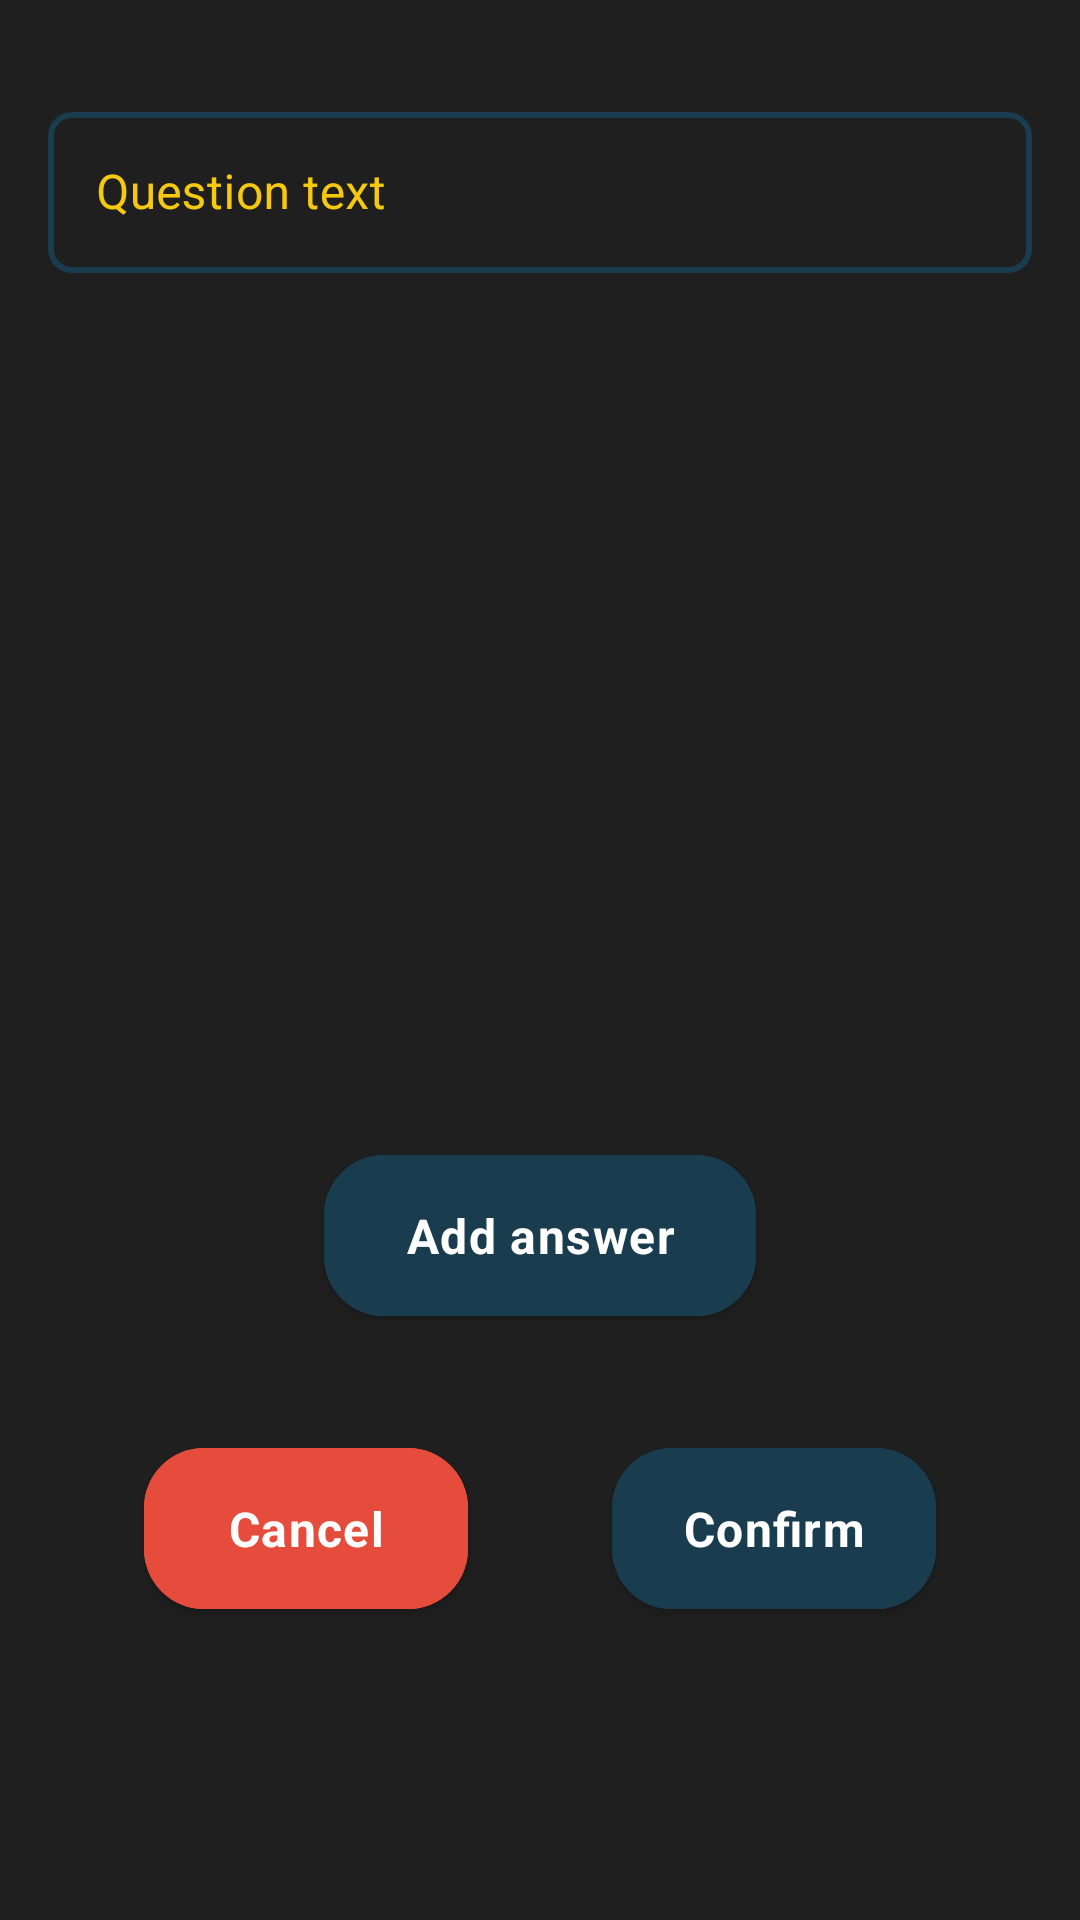

Android layout source for this screen:
<!-- AndroidManifest.xml: application theme Theme.SurfSafely -->
<!-- res/layout/fragment_add_question_dialog.xml -->
<?xml version="1.0" encoding="utf-8"?>
<androidx.constraintlayout.widget.ConstraintLayout xmlns:android="http://schemas.android.com/apk/res/android"
    xmlns:app="http://schemas.android.com/apk/res-auto"
    xmlns:tools="http://schemas.android.com/tools"
    android:layout_width="match_parent"
    android:layout_height="wrap_content"
    tools:context=".dialog.AddQuestionDialog">

    <com.google.android.material.textfield.TextInputLayout
        android:id="@+id/question_text_input_layout"
        style="@style/SurfSafelyEditTextStyle"
        android:layout_width="match_parent"
        android:layout_height="wrap_content"
        android:layout_marginTop="@dimen/margin_big"
        android:hint="@string/question_text"
        app:layout_constraintEnd_toEndOf="parent"
        app:layout_constraintStart_toStartOf="parent"
        app:layout_constraintTop_toTopOf="parent"
        app:layout_constraintWidth_percent="0.8">

        <com.google.android.material.textfield.TextInputEditText
            android:id="@+id/question_text_input"
            style="@style/EditTextColor"
            android:layout_width="match_parent"
            android:layout_height="wrap_content"
            android:inputType="textPersonName"
            android:padding="@dimen/padding_medium" />

    </com.google.android.material.textfield.TextInputLayout>

    <ScrollView
        android:id="@+id/answer_scroll_view"
        android:layout_width="match_parent"
        android:layout_height="0dp"
        android:layout_marginTop="@dimen/margin_medium"
        app:layout_constraintBottom_toTopOf="@id/btnAddAnswer"
        app:layout_constraintDimensionRatio="H,60:40"
        app:layout_constraintEnd_toEndOf="parent"
        app:layout_constraintStart_toStartOf="parent"
        app:layout_constraintTop_toBottomOf="@id/question_text_input_layout">

        <LinearLayout
            android:id="@+id/answer_container"
            android:layout_width="match_parent"
            android:layout_height="wrap_content"
            android:orientation="vertical" />

    </ScrollView>

    <com.google.android.material.button.MaterialButton
        android:id="@+id/btnAddAnswer"
        android:layout_width="0dp"
        android:layout_height="wrap_content"
        android:layout_marginTop="@dimen/margin_big"
        android:padding="@dimen/padding_medium"
        android:text="@string/add_answer"
        android:textStyle="bold"
        app:layout_constraintEnd_toEndOf="parent"
        app:layout_constraintStart_toStartOf="parent"
        app:layout_constraintTop_toBottomOf="@id/answer_scroll_view"
        app:layout_constraintWidth_percent="0.4" />


    <com.google.android.material.button.MaterialButton
        android:id="@+id/btnCancel"
        android:layout_width="0dp"
        android:layout_height="wrap_content"
        android:layout_marginTop="@dimen/margin_big"
        android:layout_marginBottom="@dimen/margin_small"
        android:backgroundTint="@color/red"
        android:padding="@dimen/padding_medium"
        android:text="@string/cancel"
        android:textStyle="bold"
        app:layout_constraintEnd_toStartOf="@id/btnConfirm"
        app:layout_constraintStart_toStartOf="parent"
        app:layout_constraintTop_toBottomOf="@id/btnAddAnswer"
        app:layout_constraintWidth_percent="0.3" />

    <com.google.android.material.button.MaterialButton
        android:id="@+id/btnConfirm"
        android:layout_width="0dp"
        android:layout_height="wrap_content"
        android:layout_marginTop="@dimen/margin_big"
        android:layout_marginBottom="@dimen/margin_small"
        android:padding="@dimen/padding_medium"
        android:text="@string/confirm"
        android:textStyle="bold"
        app:layout_constraintEnd_toEndOf="parent"
        app:layout_constraintStart_toEndOf="@id/btnCancel"
        app:layout_constraintTop_toBottomOf="@id/btnAddAnswer"
        app:layout_constraintWidth_percent="0.3" />

</androidx.constraintlayout.widget.ConstraintLayout>
<!-- resources referenced by this layout -->
<resources>
  <color name="red">#E64C3C</color>
  <dimen name="margin_big">32dp</dimen>
  <dimen name="margin_medium">16dp</dimen>
  <dimen name="margin_small">8dp</dimen>
  <dimen name="padding_medium">16dp</dimen>
  <string name="add_answer">Add answer</string>
  <string name="cancel">Cancel</string>
  <string name="confirm">Confirm</string>
  <string name="question_text">Question text</string>
  <style name="EditTextColor" parent="ThemeOverlay.Material3.TextInputEditText">
          <item name="android:textColor">?attr/colorSecondaryVariant</item>
      </style>
  <style name="SurfSafelyEditTextStyle" parent="Widget.MaterialComponents.TextInputLayout.OutlinedBox">
          <item name="boxStrokeColor">@color/edit_text_outline_colors</item>
          <item name="hintTextColor">?attr/colorSecondary</item>
          <item name="android:textColorHint">?attr/colorSecondary</item>
          <item name="android:layout_marginRight">16dp</item>
          <item name="android:layout_marginLeft">16dp</item>
          <item name="boxStrokeWidth">2dp</item>
          <item name="boxCornerRadiusTopStart">8dp</item>
          <item name="boxCornerRadiusTopEnd">8dp</item>
          <item name="boxCornerRadiusBottomStart">8dp</item>
          <item name="boxCornerRadiusBottomEnd">8dp</item>
          <item name="android:textSize">@dimen/text_medium</item>
      </style>
  <dimen name="text_medium">16sp</dimen>
  <color name="dark_blue">#1A3C4F</color>
  <color name="light_blue">#62A8CC</color>
  <color name="white">#FFFFFFFF</color>
  <color name="yellow">#F6C90E</color>
  <color name="light_grey">#C5C5C5</color>
  <color name="dark_grey">#1F1F1F</color>
  <style name="SurfSafelyButtonStyle" parent="Widget.MaterialComponents.Button">
          <item name="android:backgroundTint">?attr/colorPrimary</item>
          <item name="android:textColor">?attr/colorOnPrimary</item>
          <item name="cornerRadius">20dp</item>
          <item name="android:elevation">8dp</item>
          <item name="android:letterSpacing">0.03</item>
          <item name="android:textAllCaps">false</item>
          <item name="android:textSize">@dimen/text_medium</item>
          <item name="android:padding">16dp</item>
          <item name="android:minWidth">100dp</item>
          <item name="android:minHeight">48dp</item>
          <item name="android:layout_marginTop">16dp</item>
          <item name="android:layout_marginBottom">16dp</item>
      </style>
  <style name="OverflowMenu" parent="Widget.AppCompat.PopupMenu.Overflow">
          <item name="android:overlapAnchor">false</item>
      </style>
  <style name="CustomCheckBoxStyle" parent="Widget.Material3.CompoundButton.CheckBox">
          <item name="android:textColor">?attr/colorSecondaryVariant</item>
          <item name="android:textSize">16sp</item>
          <item name="android:paddingStart">8dp</item>
          <item name="android:paddingEnd">8dp</item>
          <item name="android:minHeight">48dp</item>
          <item name="android:minWidth">48dp</item>
          <item name="buttonTint">@color/custom_checkbox_colors</item>
      </style>
</resources>
